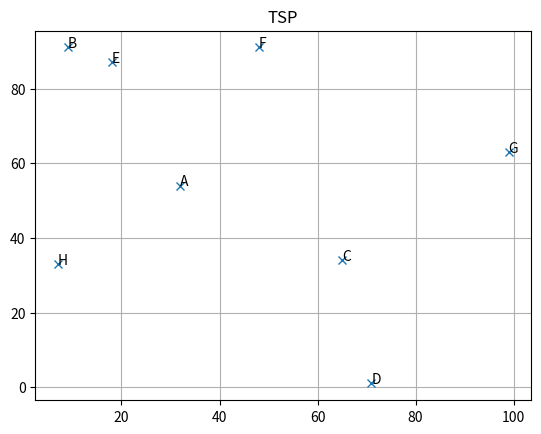
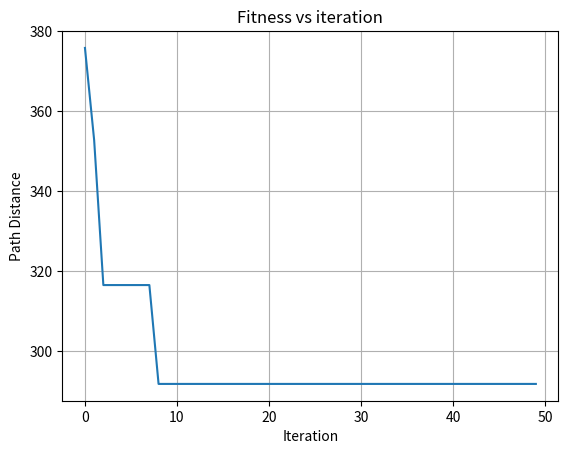

These charts were generated, in order, by the following Python code:
# -*- coding: utf-8 -*-
"""
Created on Sat Sep  7 14:07:33 2024

[redacted]
"""

import numpy as np
import matplotlib.pyplot as plt

#dest = np.array([[32,9,65,71,18,48,99,7],[54,91,34,1,87,91,63,33],["A","B","C","D","E","F","G","H"],])
cities = [["A","B","C","D","E","F","G","H"],[32,9,65,71,18,48,99,7],[54,91,34,1,87,91,63,33]]

plt.figure(1)
plt.title("TSP")
plt.plot(cities[1],cities[2], "x")
plt.grid()

for i, txt in enumerate(cities[0]):
    plt.annotate(txt,(cities[1][i],cities[2][i]))
    
plt.show()

def CityDistance(city1, city2):
    distance = ((cities[1][city1]-cities[1][city2])**2 + (cities[2][city1]-cities[2][city2])**2)**(0.5)
    return distance

def initialisation():
    chromosone = np.arange(0,7)
    np.random.shuffle(chromosone)
    return chromosone
    
def fitness(chromosone):
    fit_lvl = 0
    "Loop for distance between cities"
    for count in range(len(chromosone)):
        city1 = chromosone[count-1]
        city2 = chromosone[count]
        fit_lvl += CityDistance(city1, city2)
        #print(fit_lvl)
    "Adding in last city"
    fit_lvl += CityDistance(chromosone[0], chromosone[-1])
    print("Distance: ", fit_lvl)
    fit_lvl = 1e3/fit_lvl
    print("Fitness: ",fit_lvl)
    return(fit_lvl)
    
def PMX(P1, P2):
    child = [""]*7
    lb = np.random.randint(0,5)
    ub = np.random.randint(lb+1,7)

        
    #print(" lb: ", lb, "ub: ", ub)
    child[lb:ub] = P1[lb:ub]
    #print(child)
    
    for count, gene in enumerate(child):
        if isinstance(gene, str):
            gene_loc = count
            
            double = True
            i = 0
            while double:
                gene_temp = P2[gene_loc]
                #print("gene_temp: ", gene_temp)
                
                double = False
                "Check if gene is in child"
                for gene_sub in child:
                    if gene_sub == gene_temp:
                        double = True
                        #print("gene found in child ")
                
                if double:
                    "Find location of gene temp in P1"
                    for count_P1, gene_P1 in enumerate(P1):
                        if gene_P1 == gene_temp:
                            gene_loc = count_P1
                            #print("gene location in p1: ",gene_loc)
                else:
                    child[count] = gene_temp
                    #print(child)
    return child
                    
def game_of_life(pop_size, gen_max):
    population = []
    offsprings = [0]*pop_size
    
    "initialise the game!"
    for i in range(pop_size):
        chromosone = initialisation()
        population.append(chromosone)
    print(population)
    
    g_fit_best = []
    generation = 0
    
    while generation < gen_max:
        "Fitness and roulette wheel selection"
        fitnesses = []
        fit_fracs = []
        fit_frac = 0
        fit_sum = 0
        fit_max = 0
    
        
        for chromosone in population:
            fit_lvl = fitness(chromosone)
            fitnesses.append(fit_lvl)
            fit_sum += fit_lvl
            
        for fit_lvl in fitnesses:
            fit_frac += fit_lvl/fit_sum
            fit_fracs.append(fit_frac)
        print("Fit frac :", fit_fracs)
        
        "Strongest Parent"
        for i in range(pop_size):
            if fitnesses[i] > fit_max:
                fit_max = fitnesses[i]
                best_chromosone =  population[i]
                best_fitness =  fitnesses[i]
        print("Best Chromosone: ", best_chromosone)
        print("Best Fitness: ", best_fitness)
        g_fit_best.append(1e3/best_fitness)
        
        "Making babies"
        offsprings[-1] = best_chromosone
        for i in range(pop_size-1):
            P1_choice = np.random.rand()
            P2_choice = np.random.rand()
            
            if  P1_choice <= fit_fracs[0]:
                    P1 = population[0]
                    #print(P1_choice, fit_fracs[j])
            if  P2_choice <= fit_fracs[0]:
                P2 = population[0]
                
            for j in range(pop_size-1):
                if  P1_choice >= fit_fracs[j]:
                    P1 = population[j+1]
                    #print(P1_choice, fit_fracs[j])
                    
                if  P2_choice >= fit_fracs[j]:
                    P2 = population[j+1]
                    
            
            child = PMX(P1, P2)
            offsprings[i] = child
            #print(len(offsprings))
            
        population = offsprings        
        generation += 1
    
    
    gens = np.arange(0, gen_max)
    plt.figure(2)
    plt.title("Fitness vs iteration")
    plt.plot(gens, g_fit_best)
    plt.grid()
    plt.xlabel("Iteration")
    plt.ylabel("Path Distance")
                                        
    

game_of_life(50, 50)

